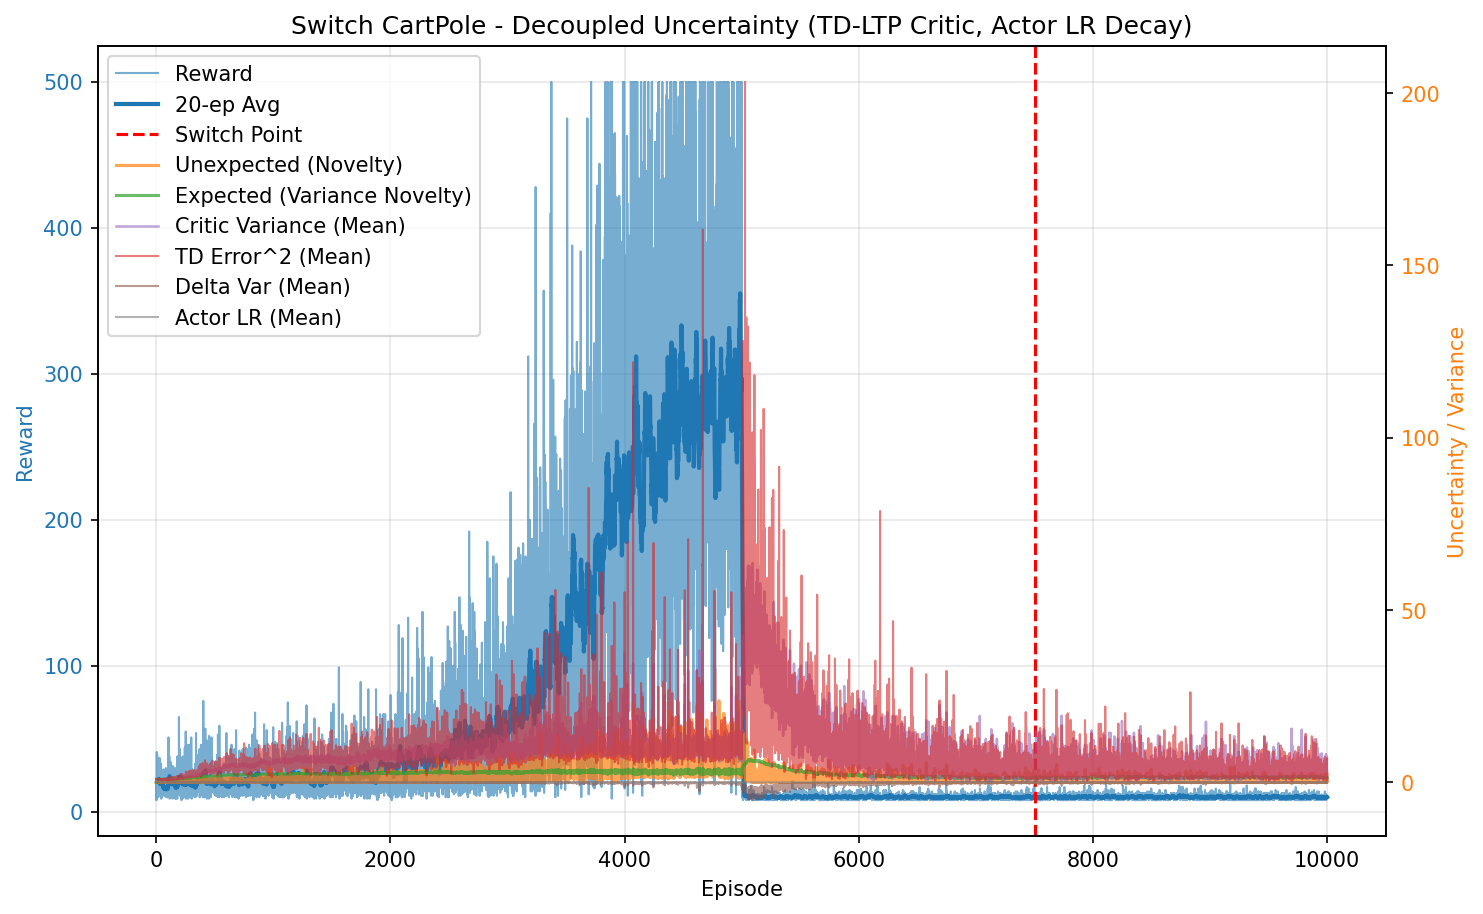

Data behind this chart, as committed beside it:
episode, reward, unexpected_uncertainty, expected_uncertainty, mean_variance, mean_td_error_sq, mean_delta_var, mean_actor_lr, mean_abs_td
0, 12.0, 8.613488537903369e-05, 0.09468, 0.6945, 0.9967, 9.236988423970101e-05, 0.0001, 0.9984
1, 12.0, 5.9191442519625355e-06, 0.1788, 0.6969, 0.9927, 8.969099247964341e-05, 0.0001, 0.9963
2, 8.0, 9.93067616503339e-07, 0.2295, 0.6979, 0.9872, 8.745502900420376e-05, 0.0001, 0.9935
3, 23.0, 5.862036534248275e-09, 0.3551, 0.7021, 0.9903, 8.601249931538623e-05, 0.0001, 0.995
4, 14.0, 0.0002237, 0.4187, 0.7051, 0.991, 8.478089395378545e-05, 0.0001, 0.9952
5, 41.0, 0.0004298, 0.5619, 0.7104, 0.9843, 8.003866601762969e-05, 9.999999999999995e-05, 0.9917
6, 9.0, 5.768237449179846e-05, 0.5864, 0.7146, 0.9636, 7.240907324715334e-05, 0.0001, 0.9808
7, 22.0, 4.256207999256319e-07, 0.6381, 0.7173, 0.9775, 7.468646700213244e-05, 0.0001, 0.988
8, 40.0, 0.01353, 0.708, 0.7214, 0.9973, 7.789591850259702e-05, 9.999999999999994e-05, 0.998
9, 25.0, 5.112532712701827e-05, 0.7404, 0.7292, 0.9558, 6.401136955459039e-05, 9.999999999999999e-05, 0.9762
10, 32.0, 0.002381, 0.7726, 0.7357, 0.9786, 6.80272298795276e-05, 9.999999999999995e-05, 0.987
11, 31.0, 0.001485, 0.7962, 0.7408, 0.9909, 6.923438228504403e-05, 9.999999999999995e-05, 0.9927
12, 13.0, 8.162066452271216e-05, 0.804, 0.7398, 0.9452, 5.916159536100397e-05, 0.0001, 0.9688
13, 20.0, 9.410221934853608e-07, 0.8147, 0.7444, 0.9345, 5.3892052106822416e-05, 0.0001, 0.9637
14, 34.0, 0.03217, 0.8293, 0.7493, 0.9626, 5.8682761229010014e-05, 9.999999999999994e-05, 0.9778
15, 13.0, 0.001769, 0.8339, 0.7505, 0.8699, 3.915112773030726e-05, 0.0001, 0.9273
16, 13.0, 9.72246749905241e-05, 0.8378, 0.7509, 0.8883, 4.337990845028946e-05, 0.0001, 0.9368
17, 22.0, 0.01121, 0.8443, 0.7583, 0.958, 5.5643696785947296e-05, 0.0001, 0.9732
18, 10.0, 0.001203, 0.8465, 0.7523, 0.8967, 4.733096663676229e-05, 0.0001, 0.9381
19, 21.0, 1.110024022386401e-05, 0.8509, 0.7563, 0.941, 5.283739954497285e-05, 0.0001, 0.9638
20, 18.0, 0.01106, 0.8542, 0.7593, 0.9712, 6.0351429617966e-05, 0.0001, 0.9769
21, 27.0, 0.01616, 0.8584, 0.7606, 0.9635, 5.303418296490762e-05, 9.999999999999998e-05, 0.9762
22, 22.0, 0.0292, 0.862, 0.7683, 0.9666, 5.519762688701685e-05, 0.0001, 0.9737
23, 12.0, 0.003345, 0.8636, 0.7689, 0.9147, 4.5446168416233045e-05, 0.0001, 0.9407
24, 18.0, 6.026246757986492e-05, 0.8661, 0.7715, 0.9337, 4.602391218539145e-05, 0.0001, 0.9549
25, 12.0, 4.141205238908485e-06, 0.8673, 0.7693, 0.9569, 5.457604839609746e-05, 0.0001, 0.9606
26, 29.0, 0.07442, 0.87, 0.7716, 0.9896, 5.4605064402497424e-05, 9.999999999999996e-05, 0.9869
27, 21.0, 0.1404, 0.8726, 0.7808, 1.051, 7.09878014013287e-05, 0.0001, 1.009
28, 37.0, 0.03457, 0.8756, 0.7798, 0.9701, 4.7695915834672846e-05, 9.999999999999994e-05, 0.976
29, 11.0, 0.00297, 0.8768, 0.7868, 0.7972, 1.2133048233339334e-05, 0.0001, 0.8759
30, 18.0, 5.349975560475991e-05, 0.879, 0.7933, 0.82, 1.534587112542833e-05, 0.0001, 0.8912
31, 19.0, 7.710127340992309e-07, 0.8808, 0.791, 0.8742, 2.648896459716598e-05, 0.0001, 0.9151
32, 21.0, 0.05297, 0.8825, 0.7924, 0.971, 3.965949729004914e-05, 0.0001, 0.9673
33, 13.0, 0.003609, 0.8834, 0.7923, 0.9111, 3.4818328288169975e-05, 0.0001, 0.923
34, 23.0, 2.130460635928869e-05, 0.885, 0.7947, 0.8932, 3.366887575233366e-05, 0.0001, 0.9228
35, 17.0, 0.0236, 0.8855, 0.7895, 0.9836, 4.717074544184056e-05, 0.0001, 0.9683
36, 17.0, 0.005371, 0.8865, 0.7963, 0.9619, 4.271868727541145e-05, 0.0001, 0.9553
37, 26.0, 0.0006665, 0.8892, 0.8072, 0.8659, 2.486240872622872e-05, 9.999999999999998e-05, 0.9075
38, 19.0, 9.604582477143378e-06, 0.8896, 0.7955, 0.8978, 1.9316523810835062e-05, 0.0001, 0.916
39, 15.0, 3.379312036336886e-07, 0.8901, 0.7985, 0.8355, 6.489962722800398e-06, 0.0001, 0.8838
40, 23.0, 0.02312, 0.8906, 0.7972, 0.8991, 1.8580922189626422e-05, 0.0001, 0.9278
41, 33.0, 0.1024, 0.8921, 0.8038, 0.9865, 4.813827677662877e-05, 9.999999999999995e-05, 0.9703
42, 21.0, 0.1966, 0.8922, 0.7973, 1.024, 3.687590929467906e-05, 0.0001, 0.9851
43, 9.0, 0.02639, 0.8924, 0.8001, 0.7837, -2.2456310090566394e-05, 0.0001, 0.8462
44, 25.0, 0.002011, 0.8943, 0.8126, 0.8774, 1.9713329449508743e-05, 9.999999999999999e-05, 0.9048
45, 24.0, 0.1116, 0.8946, 0.8025, 1.01, 3.599698832328818e-05, 9.999999999999999e-05, 0.9752
46, 10.0, 0.01198, 0.8947, 0.8039, 0.7563, -3.0248606034174585e-05, 0.0001, 0.8306
47, 19.0, 0.0001727, 0.896, 0.8144, 0.814, -8.628291011598958e-06, 0.0001, 0.8657
48, 24.0, 0.104, 0.8976, 0.8166, 0.9532, 2.4592959130000476e-05, 9.999999999999999e-05, 0.9412
49, 12.0, 0.007146, 0.8978, 0.8092, 0.7996, -2.1000070153085332e-05, 0.0001, 0.8631
50, 21.0, 6.591152399199297e-05, 0.899, 0.8186, 0.8454, 1.2689268418949459e-06, 0.0001, 0.8845
51, 17.0, 0.01461, 0.8998, 0.8178, 0.9451, 3.363530631197205e-05, 0.0001, 0.9212
52, 12.0, 0.00309, 0.8997, 0.8094, 0.8833, -1.2852019372305463e-05, 0.0001, 0.8927
53, 16.0, 0.008212, 0.8999, 0.8127, 0.9041, 3.081787738228976e-06, 0.0001, 0.9136
54, 18.0, 0.1165, 0.9007, 0.8193, 0.9214, 2.083015285091466e-05, 0.0001, 0.9217
55, 12.0, 0.008006, 0.9007, 0.8105, 0.7625, -2.0341315302706186e-05, 0.0001, 0.8263
56, 16.0, 0.0002254, 0.9015, 0.8219, 0.7509, -1.9905374697895663e-05, 0.0001, 0.8295
57, 14.0, 9.911002796367103e-06, 0.9016, 0.8146, 0.9045, 2.4890922919022448e-06, 0.0001, 0.9079
58, 15.0, 0.001849, 0.902, 0.8194, 0.8276, -4.324120317294226e-06, 0.0001, 0.8797
59, 13.0, 0.004137, 0.9021, 0.8155, 0.8546, 1.738796554054399e-05, 0.0001, 0.886
... 9,940 more rows
